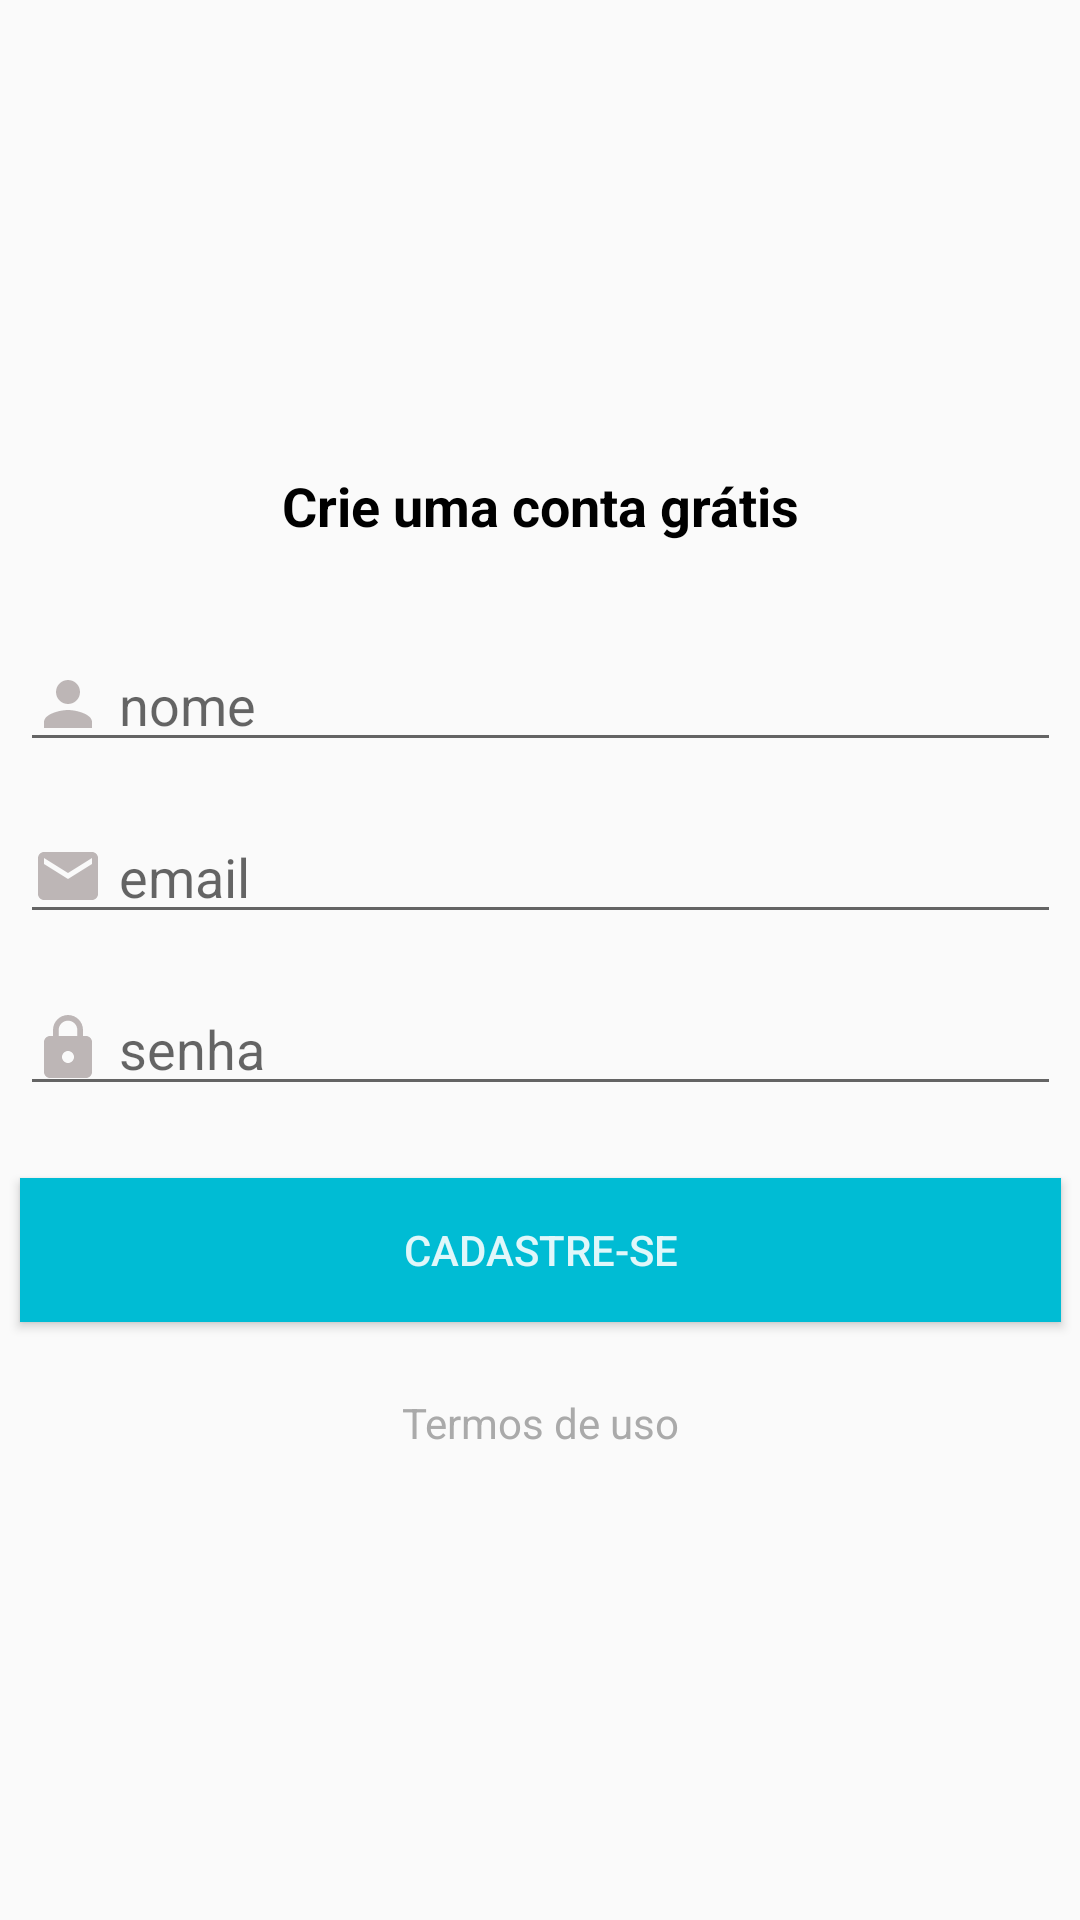

This screen was rendered from an Android layout file. Write that file and the resources it references.
<!-- AndroidManifest.xml: application theme AppTheme -->
<!-- res/layout/activity_cadastrar.xml -->
<?xml version="1.0" encoding="utf-8"?>
<androidx.constraintlayout.widget.ConstraintLayout
    xmlns:android="http://schemas.android.com/apk/res/android"
    xmlns:app="http://schemas.android.com/apk/res-auto"
    xmlns:tools="http://schemas.android.com/tools"
    android:layout_width="match_parent"
    android:layout_height="match_parent"
    tools:context=".activity.CadastrarActivity">

    <TextView
        android:id="@+id/textView2"
        android:layout_width="0dp"
        android:layout_height="wrap_content"
        android:layout_marginStart="32dp"
        android:layout_marginLeft="32dp"
        android:layout_marginEnd="32dp"
        android:layout_marginRight="32dp"
        android:text="Crie uma conta grátis"
        android:textAlignment="center"
        android:textColor="@android:color/black"
        android:textSize="18sp"
        android:textStyle="bold"
        app:layout_constraintBottom_toTopOf="@+id/editNome"
        app:layout_constraintEnd_toEndOf="parent"
        app:layout_constraintStart_toStartOf="parent"
        app:layout_constraintTop_toTopOf="parent"
        app:layout_constraintVertical_chainStyle="packed" />

    <EditText
        android:id="@+id/editNome"
        android:layout_width="347dp"
        android:layout_height="wrap_content"
        android:layout_marginTop="32dp"
        android:drawableLeft="@drawable/ic_person_cinza_24dp"
        android:drawablePadding="5dp"
        android:ems="10"
        android:hint="nome"
        android:inputType="textPersonName"
        app:layout_constraintBottom_toTopOf="@+id/editEmail"
        app:layout_constraintEnd_toEndOf="@+id/textView2"
        app:layout_constraintStart_toStartOf="@+id/textView2"
        app:layout_constraintTop_toBottomOf="@+id/textView2" />

    <EditText
        android:id="@+id/editEmail"
        android:layout_width="347dp"
        android:layout_height="wrap_content"
        android:layout_marginTop="16dp"
        android:drawableLeft="@drawable/ic_email_cinza_24dp"
        android:drawablePadding="5dp"
        android:ems="10"
        android:hint="email "
        android:inputType="textPersonName"
        app:layout_constraintBottom_toTopOf="@+id/editSenha"
        app:layout_constraintEnd_toEndOf="@+id/editNome"
        app:layout_constraintStart_toStartOf="@+id/editNome"
        app:layout_constraintTop_toBottomOf="@+id/editNome" />

    <EditText
        android:id="@+id/editSenha"
        android:layout_width="347dp"
        android:layout_height="wrap_content"
        android:layout_marginTop="16dp"
        android:drawableLeft="@drawable/ic_lock_cinza_24dp"
        android:drawablePadding="5dp"
        android:ems="10"
        android:hint="senha"
        android:inputType="textPersonName|textPassword"
        app:layout_constraintBottom_toTopOf="@+id/btCadastrar"
        app:layout_constraintEnd_toEndOf="@+id/editEmail"
        app:layout_constraintStart_toStartOf="@+id/editEmail"
        app:layout_constraintTop_toBottomOf="@+id/editEmail" />

    <Button
        android:id="@+id/btCadastrar"
        android:layout_width="347dp"
        android:layout_height="wrap_content"
        android:layout_marginTop="24dp"
        android:background="#00BCD4"
        android:text="cadastre-se"
        android:textColor="#E0F7FA"
        app:layout_constraintBottom_toTopOf="@+id/textView3"
        app:layout_constraintEnd_toEndOf="@+id/editSenha"
        app:layout_constraintStart_toStartOf="@+id/editSenha"
        app:layout_constraintTop_toBottomOf="@+id/editSenha" />

    <TextView
        android:id="@+id/textView3"
        android:layout_width="wrap_content"
        android:layout_height="wrap_content"
        android:layout_marginTop="24dp"
        android:text="Termos de uso"
        android:textColor="@android:color/darker_gray"
        app:layout_constraintBottom_toBottomOf="parent"
        app:layout_constraintEnd_toEndOf="@+id/btCadastrar"
        app:layout_constraintStart_toStartOf="@+id/btCadastrar"
        app:layout_constraintTop_toBottomOf="@+id/btCadastrar" />
</androidx.constraintlayout.widget.ConstraintLayout>
<!-- resources referenced by this layout -->
<resources>
  <!-- drawable ic_email_cinza_24dp (drawable) -->
  <vector xmlns:android="http://schemas.android.com/apk/res/android"
          android:width="24dp"
          android:height="24dp"
          android:viewportWidth="24.0"
          android:viewportHeight="24.0">
      <path
          android:fillColor="#BDB6B6"
          android:pathData="M20,4L4,4c-1.1,0 -1.99,0.9 -1.99,2L2,18c0,1.1 0.9,2 2,2h16c1.1,0 2,-0.9 2,-2L22,6c0,-1.1 -0.9,-2 -2,-2zM20,8l-8,5 -8,-5L4,6l8,5 8,-5v2z"/>
  </vector>
  <!-- drawable ic_lock_cinza_24dp (drawable) -->
  <vector xmlns:android="http://schemas.android.com/apk/res/android"
          android:width="24dp"
          android:height="24dp"
          android:viewportWidth="24.0"
          android:viewportHeight="24.0">
      <path
          android:fillColor="#BDB6B6"
          android:pathData="M18,8h-1L17,6c0,-2.76 -2.24,-5 -5,-5S7,3.24 7,6v2L6,8c-1.1,0 -2,0.9 -2,2v10c0,1.1 0.9,2 2,2h12c1.1,0 2,-0.9 2,-2L20,10c0,-1.1 -0.9,-2 -2,-2zM12,17c-1.1,0 -2,-0.9 -2,-2s0.9,-2 2,-2 2,0.9 2,2 -0.9,2 -2,2zM15.1,8L8.9,8L8.9,6c0,-1.71 1.39,-3.1 3.1,-3.1 1.71,0 3.1,1.39 3.1,3.1v2z"/>
  </vector>
  <!-- drawable ic_person_cinza_24dp (drawable) -->
  <vector xmlns:android="http://schemas.android.com/apk/res/android"
          android:width="24dp"
          android:height="24dp"
          android:viewportWidth="24.0"
          android:viewportHeight="24.0">
      <path
          android:fillColor="#BDB6B6"
          android:pathData="M12,12c2.21,0 4,-1.79 4,-4s-1.79,-4 -4,-4 -4,1.79 -4,4 1.79,4 4,4zM12,14c-2.67,0 -8,1.34 -8,4v2h16v-2c0,-2.66 -5.33,-4 -8,-4z"/>
  </vector>
  <style name="AppTheme" parent="Theme.AppCompat.Light.DarkActionBar">
          
          <item name="colorPrimary">@color/colorPrimary</item>
          <item name="colorPrimaryDark">@color/colorPrimaryDark</item>
          <item name="colorAccent">@color/colorAccent</item>
      </style>
  <color name="colorPrimary">#00BCD4</color>
  <color name="colorPrimaryDark">#F200BCD4</color>
  <color name="colorAccent">#36E6CC</color>
</resources>
